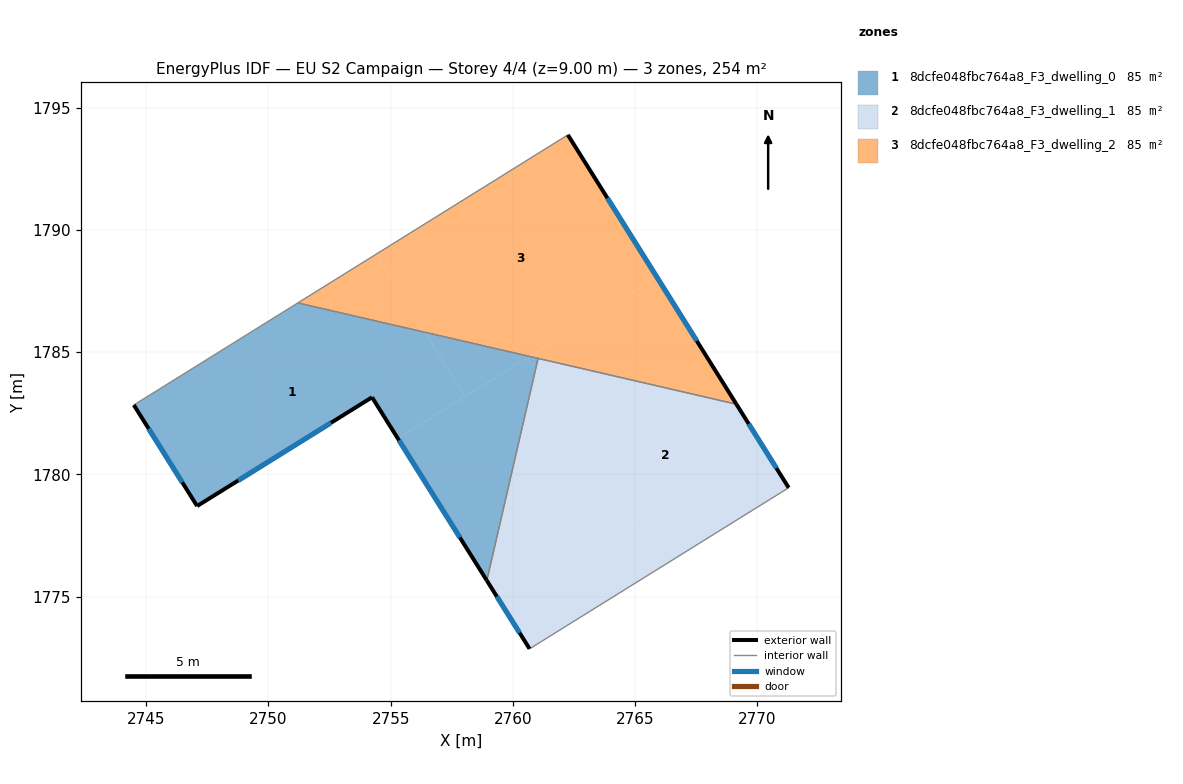
=== STOREY PLAN SPEC (per zone: floor XY polygon, exterior-wall plan segments, windows/doors) ===
zone 1: 8dcfe048fbc764a8_F3_dwelling_0  (84.5 m²)
  floor: (2756.40, 1785.81) (2758.04, 1783.18) (2755.29, 1781.47) (2754.24, 1783.15) (2747.08, 1778.70) (2744.49, 1782.83) (2751.20, 1787.01)
  floor: (2760.60, 1784.78) (2760.92, 1784.26) (2758.93, 1775.66) (2755.29, 1781.47)
  floor: (2760.68, 1784.82) (2758.04, 1783.18) (2756.40, 1785.81)
  floor: (2761.03, 1784.74) (2760.92, 1784.26) (2760.60, 1784.77) (2760.68, 1784.82)
  exterior wall: (2747.08, 1778.70) – (2754.24, 1783.15)  [8.4 m]
    window: (2748.76, 1779.75) – (2752.56, 1782.11)  [7.1 m²]
  exterior wall: (2744.49, 1782.83) – (2747.08, 1778.70)  [4.9 m]
    window: (2745.10, 1781.86) – (2746.48, 1779.67)  [4.1 m²]
  exterior wall: (2754.24, 1783.15) – (2758.93, 1775.66)  [8.8 m]
    window: (2755.34, 1781.39) – (2757.83, 1777.42)  [7.5 m²]
  interior walls: 3
zone 2: 8dcfe048fbc764a8_F3_dwelling_1  (84.5 m²)
  floor: (2760.92, 1784.26) (2765.97, 1776.15) (2760.68, 1772.86) (2758.93, 1775.66)
  floor: (2769.14, 1782.87) (2771.28, 1779.45) (2765.97, 1776.15) (2760.92, 1784.26) (2761.03, 1784.74)
  exterior wall: (2771.28, 1779.45) – (2769.14, 1782.87)  [4.0 m]
    window: (2770.78, 1780.25) – (2769.64, 1782.06)  [3.4 m²]
  exterior wall: (2758.93, 1775.66) – (2760.68, 1772.86)  [3.3 m]
    window: (2759.34, 1775.00) – (2760.27, 1773.52)  [2.8 m²]
  interior walls: 3
zone 3: 8dcfe048fbc764a8_F3_dwelling_2  (84.5 m²)
  floor: (2762.25, 1793.88) (2765.89, 1788.06) (2760.68, 1784.82) (2756.40, 1785.81) (2754.41, 1789.01)
  floor: (2754.41, 1789.01) (2756.40, 1785.81) (2751.20, 1787.01)
  floor: (2765.89, 1788.06) (2769.14, 1782.87) (2760.68, 1784.82)
  exterior wall: (2769.14, 1782.87) – (2762.25, 1793.88)  [13.0 m]
    window: (2767.52, 1785.45) – (2763.87, 1791.30)  [11.0 m²]
  interior walls: 3

=== DERIVED (storey summary) ===
Building: EU S2 Campaign
Storey: 4 of 4  (floor level z = 9.00 m)
Storey gross floor area: 253.6 m²
Zones on this storey: 3
  - 8dcfe048fbc764a8_F3_dwelling_0: floor 84.5 m²; exterior wall 22.1 m (66.4 m²); 3 window(s) 18.7 m²; WWR 28.1%
  - 8dcfe048fbc764a8_F3_dwelling_1: floor 84.5 m²; exterior wall 7.3 m (22.0 m²); 2 window(s) 6.2 m²; WWR 28.1%
  - 8dcfe048fbc764a8_F3_dwelling_2: floor 84.5 m²; exterior wall 13.0 m (39.0 m²); 1 window(s) 11.0 m²; WWR 28.1%
Zone adjacency (shared interzone walls):
  - 8dcfe048fbc764a8_F3_dwelling_0 ↔ 8dcfe048fbc764a8_F3_dwelling_1
  - 8dcfe048fbc764a8_F3_dwelling_0 ↔ 8dcfe048fbc764a8_F3_dwelling_2
  - 8dcfe048fbc764a8_F3_dwelling_1 ↔ 8dcfe048fbc764a8_F3_dwelling_2